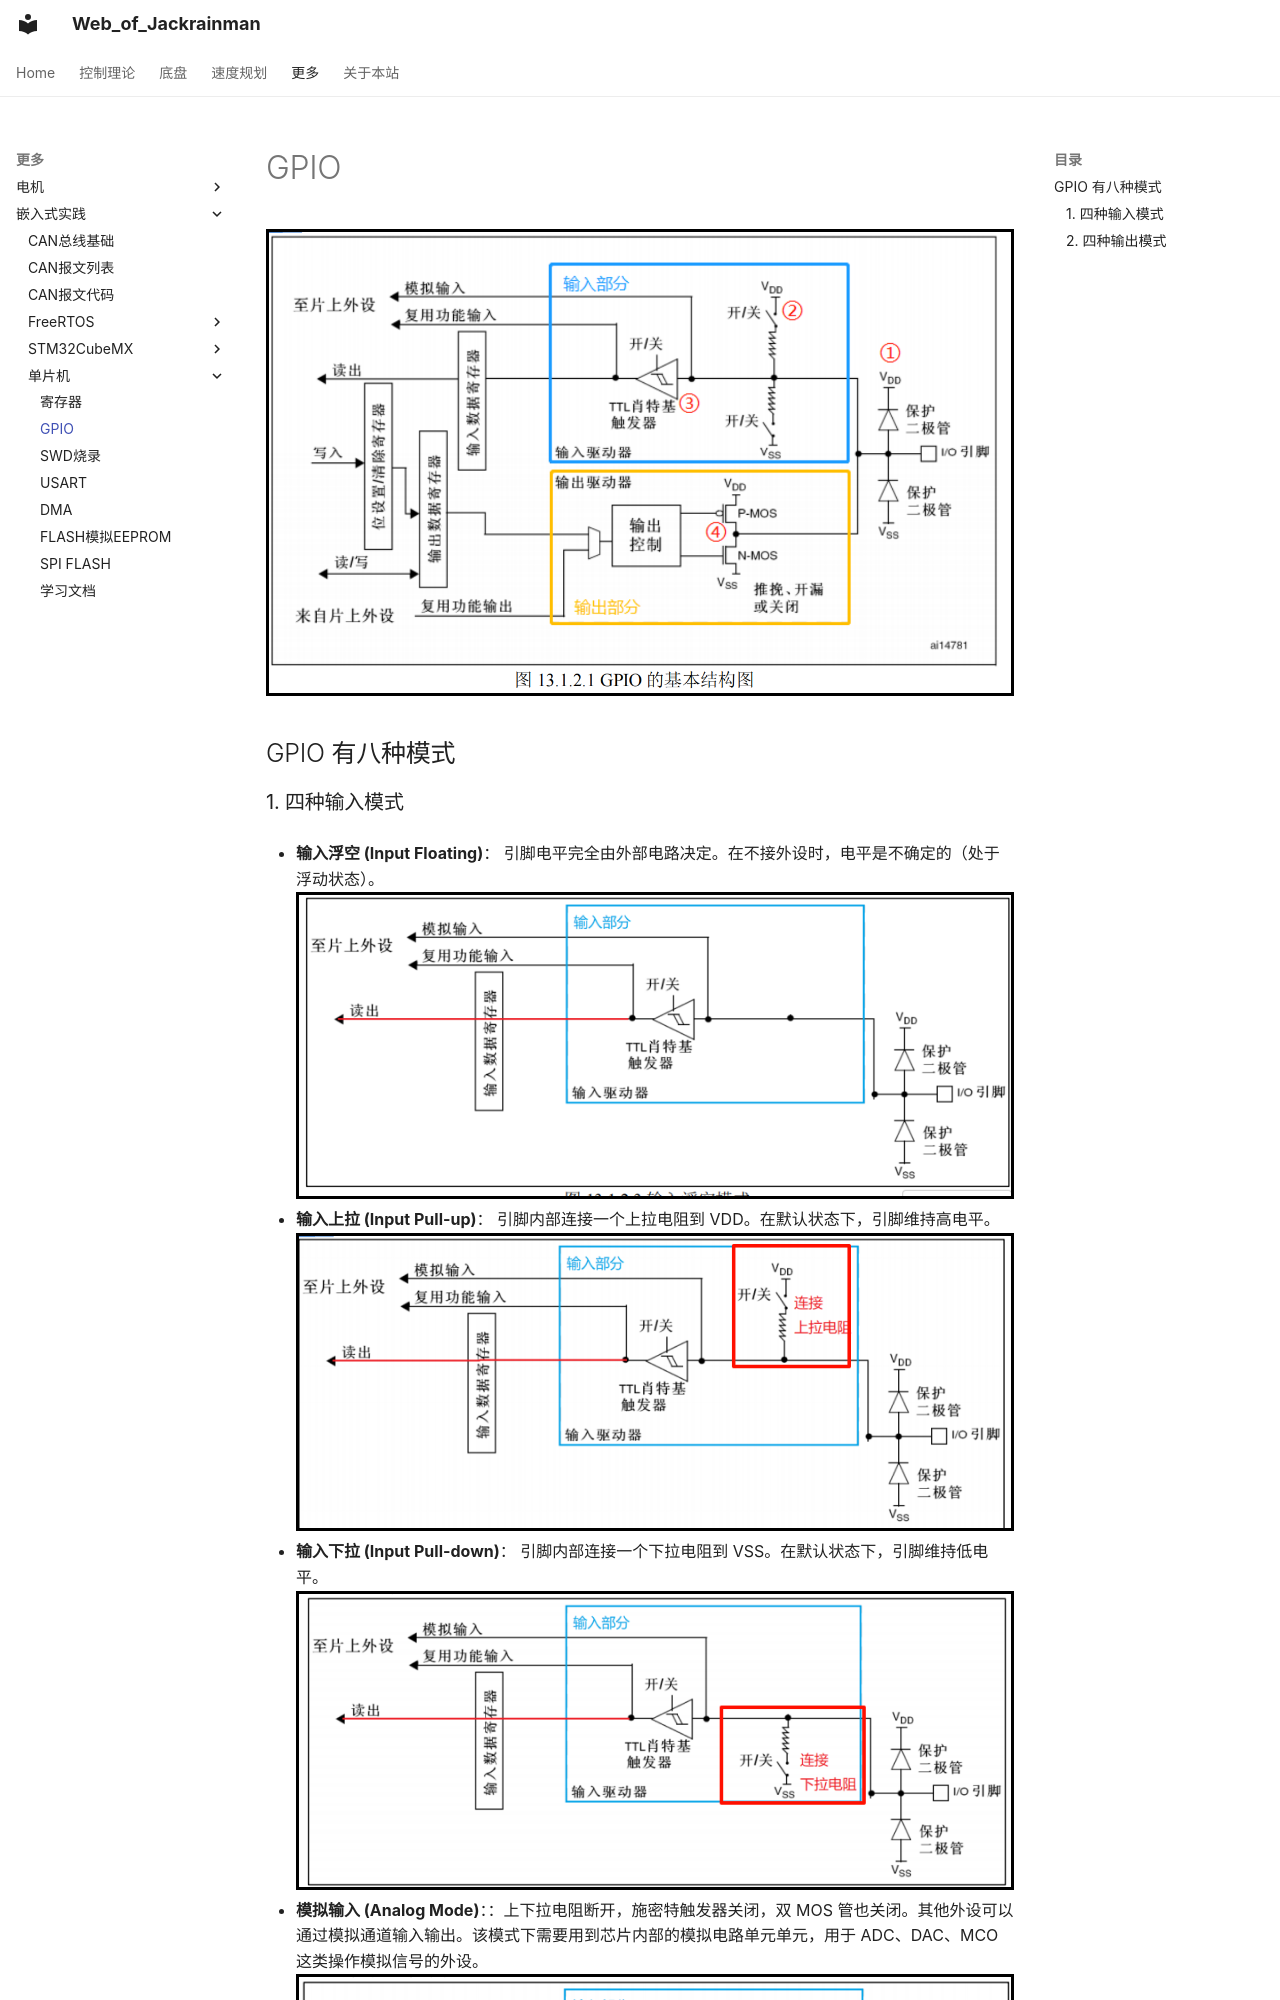

repository: Jackrainman/jackrainman.github.io · page: zh/单片机/01_GPIO/index.html · generator: mkdocs


![](Pictures/01_GPIO/file-20260213153123754.png)


## GPIO 有八种模式

### 1. 四种输入模式

- **输入浮空 (Input Floating)**： 引脚电平完全由外部电路决定。在不接外设时，电平是不确定的（处于浮动状态）。
![](Pictures/01_GPIO/file-20260225102742699.png)

- **输入上拉 (Input Pull-up)**： 引脚内部连接一个上拉电阻到 VDD。在默认状态下，引脚维持高电平。
![](Pictures/01_GPIO/file-20260225102853267.png)

- **输入下拉 (Input Pull-down)**： 引脚内部连接一个下拉电阻到 VSS。在默认状态下，引脚维持低电平。
![](Pictures/01_GPIO/file-20260225102909947.png)
